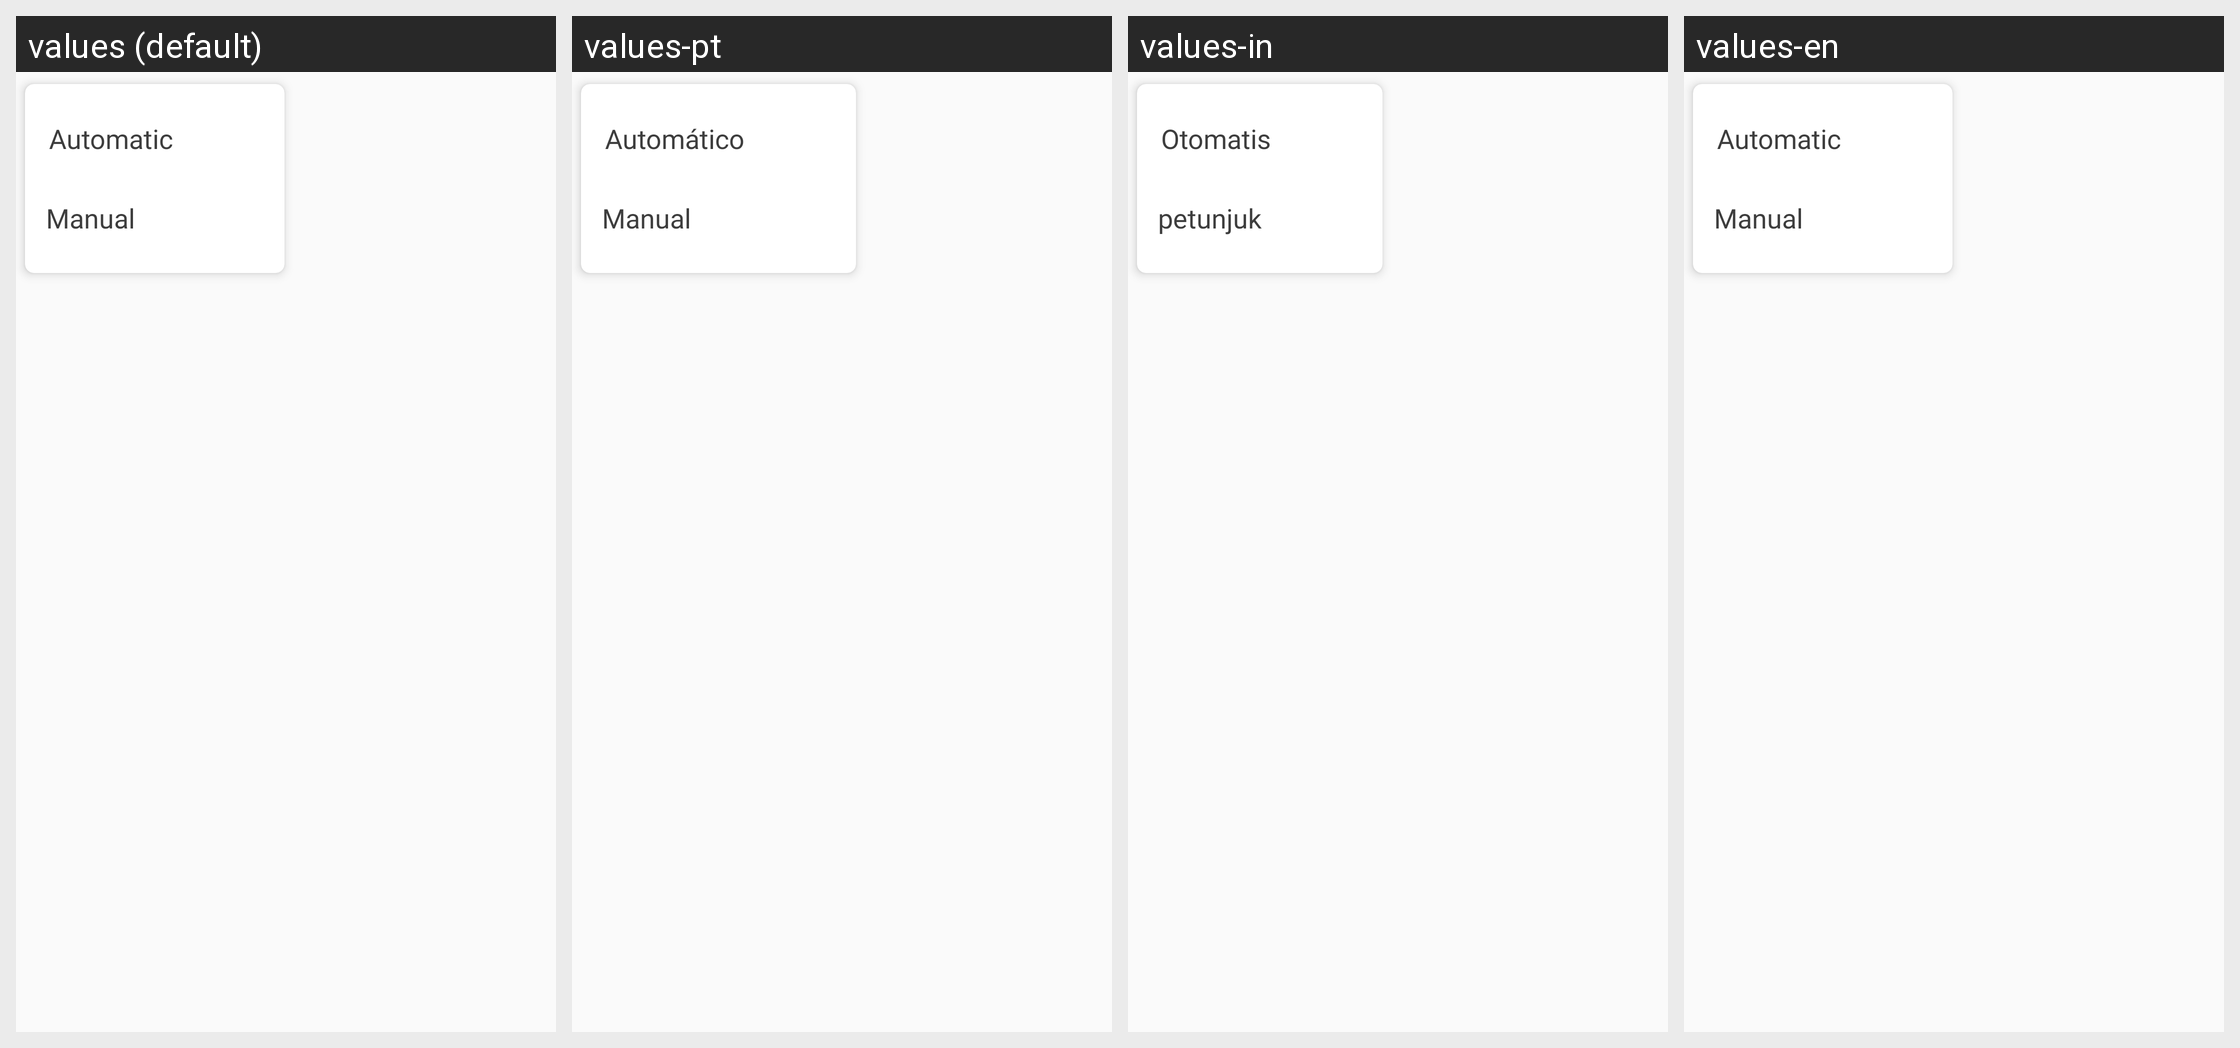

This grid shows one Android layout under several languages. Give, for every string resource on the screen, its name, the default text and each shown locale's text.
Android screen res/layout/car_popup_location.xml rendered under 4 locales, left to right: values (default), values-pt, values-in, values-en. Device: Nexus 5 (rendered at 1080×1920; each locale shown at half size, 540×960, under a caption strip naming it); theme Theme.GPSCameraLocationOnPhoto.
Other locales in the repository, not shown: values-ar, values-bn, values-de, values-es, values-fr, values-hi, values-it, values-ko, values-ru.
Strings drawn on this screen, with the default value and each locale's value (text and hints the layout hard-codes, and strings that could not be matched under every locale, appear in the picture but are not listed):

automatic
  values: Automatic
  values-pt: Automático
  values-in: Otomatis
  values-en: Automatic

manual
  values: Manual
  values-pt: Manual
  values-in: petunjuk
  values-en: Manual
